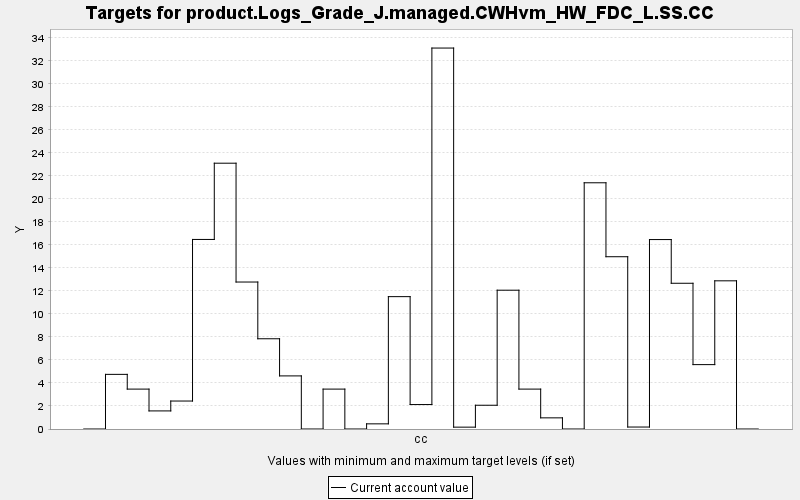

Data behind this chart, as committed beside it:
TARGET, PERIOD, YEAR, PERIODWIDTH, MINIMUM, MAXIMUM, MINWEIGHT, MAXWEIGHT, CURRENT, SUMMARY
product.Logs_Grade_J.managed.CWHvm_HW_FD…, 0, 0, 10.0, 0.0, 10000, 1.0, 1.0, 0.0, 0.0
product.Logs_Grade_J.managed.CWHvm_HW_FD…, 1, 10, 10.0, 0.0, 10000, 1.0, 1.0, 4.749, 0.0
product.Logs_Grade_J.managed.CWHvm_HW_FD…, 2, 20, 10.0, 0.0, 10000, 1.0, 1.0, 3.468, 0.0
product.Logs_Grade_J.managed.CWHvm_HW_FD…, 3, 30, 10.0, 0.0, 10000, 1.0, 1.0, 1.572, 0.0
product.Logs_Grade_J.managed.CWHvm_HW_FD…, 4, 40, 10.0, 0.0, 10000, 1.0, 1.0, 2.431, 0.0
product.Logs_Grade_J.managed.CWHvm_HW_FD…, 5, 50, 10.0, 0.0, 10000, 1.0, 1.0, 16.48, 0.0
product.Logs_Grade_J.managed.CWHvm_HW_FD…, 6, 60, 10.0, 0.0, 10000, 1.0, 1.0, 23.1, 0.0
product.Logs_Grade_J.managed.CWHvm_HW_FD…, 7, 70, 10.0, 0.0, 10000, 1.0, 1.0, 12.77, 0.0
product.Logs_Grade_J.managed.CWHvm_HW_FD…, 8, 80, 10.0, 0.0, 10000, 1.0, 1.0, 7.843, 0.0
product.Logs_Grade_J.managed.CWHvm_HW_FD…, 9, 90, 10.0, 0.0, 10000, 1.0, 1.0, 4.615, 0.0
product.Logs_Grade_J.managed.CWHvm_HW_FD…, 10, 100, 10.0, 0.0, 10000, 1.0, 1.0, 0.0, 0.0
product.Logs_Grade_J.managed.CWHvm_HW_FD…, 11, 110, 10.0, 0.0, 10000, 1.0, 1.0, 3.468, 0.0
product.Logs_Grade_J.managed.CWHvm_HW_FD…, 12, 120, 10.0, 0.0, 10000, 1.0, 1.0, 0.0, 0.0
product.Logs_Grade_J.managed.CWHvm_HW_FD…, 13, 130, 10.0, 0.0, 10000, 1.0, 1.0, 0.448, 0.0
product.Logs_Grade_J.managed.CWHvm_HW_FD…, 14, 140, 10.0, 0.0, 10000, 1.0, 1.0, 11.5, 0.0
product.Logs_Grade_J.managed.CWHvm_HW_FD…, 15, 150, 10.0, 0.0, 10000, 1.0, 1.0, 2.125, 0.0
product.Logs_Grade_J.managed.CWHvm_HW_FD…, 16, 160, 10.0, 0.0, 10000, 1.0, 1.0, 33.11, 0.0
product.Logs_Grade_J.managed.CWHvm_HW_FD…, 17, 170, 10.0, 0.0, 10000, 1.0, 1.0, 0.161, 0.0
product.Logs_Grade_J.managed.CWHvm_HW_FD…, 18, 180, 10.0, 0.0, 10000, 1.0, 1.0, 2.065, 0.0
product.Logs_Grade_J.managed.CWHvm_HW_FD…, 19, 190, 10.0, 0.0, 10000, 1.0, 1.0, 12.06, 0.0
product.Logs_Grade_J.managed.CWHvm_HW_FD…, 20, 200, 10.0, 0.0, 10000, 1.0, 1.0, 3.468, 0.0
product.Logs_Grade_J.managed.CWHvm_HW_FD…, 21, 210, 10.0, 0.0, 10000, 1.0, 1.0, 0.969, 0.0
product.Logs_Grade_J.managed.CWHvm_HW_FD…, 22, 220, 10.0, 0.0, 10000, 1.0, 1.0, 0.0, 0.0
product.Logs_Grade_J.managed.CWHvm_HW_FD…, 23, 230, 10.0, 0.0, 10000, 1.0, 1.0, 21.4, 0.0
product.Logs_Grade_J.managed.CWHvm_HW_FD…, 24, 240, 10.0, 0.0, 10000, 1.0, 1.0, 14.97, 0.0
product.Logs_Grade_J.managed.CWHvm_HW_FD…, 25, 250, 10.0, 0.0, 10000, 1.0, 1.0, 0.171, 0.0
product.Logs_Grade_J.managed.CWHvm_HW_FD…, 26, 260, 10.0, 0.0, 10000, 1.0, 1.0, 16.47, 0.0
product.Logs_Grade_J.managed.CWHvm_HW_FD…, 27, 270, 10.0, 0.0, 10000, 1.0, 1.0, 12.67, 0.0
product.Logs_Grade_J.managed.CWHvm_HW_FD…, 28, 280, 10.0, 0.0, 10000, 1.0, 1.0, 5.596, 0.0
product.Logs_Grade_J.managed.CWHvm_HW_FD…, 29, 290, 10.0, 0.0, 10000, 1.0, 1.0, 12.88, 0.0
product.Logs_Grade_J.managed.CWHvm_HW_FD…, 30, 300, 10.0, 0.0, 10000, 1.0, 1.0, 0.0, 0.0
